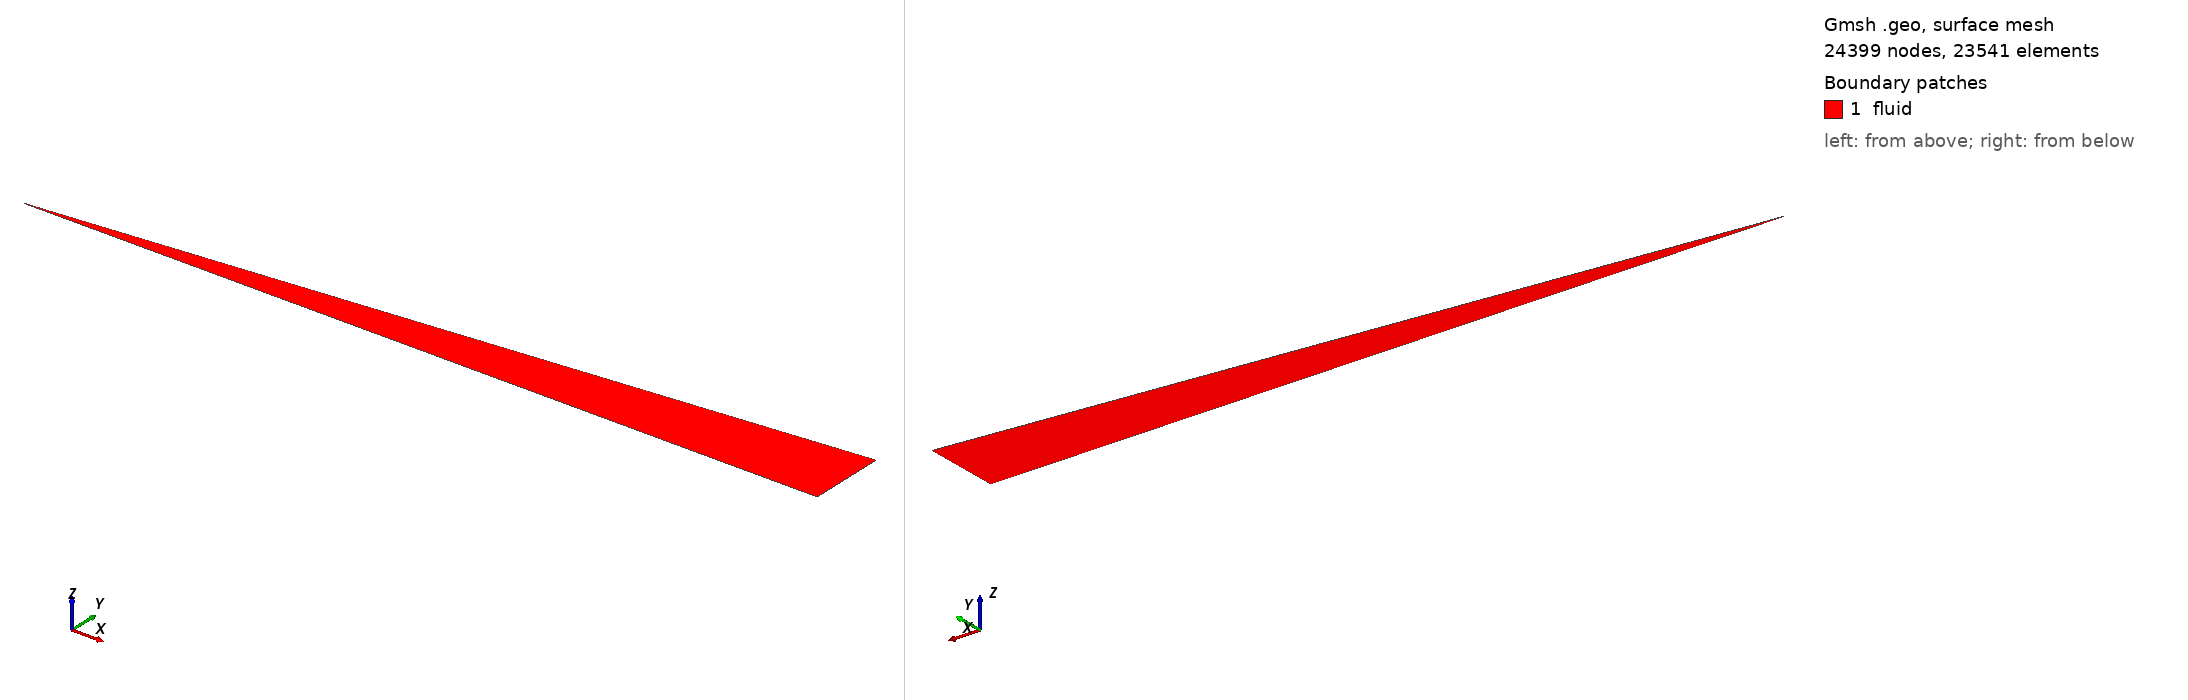

Gmsh geometry script, surface-meshed: 24399 nodes, 23541 surface elements. Boundary patches (legend numbers): 1 fluid. Left view from above one corner, right view from below the opposite corner. Legend entries are the model's physical surfaces. The drawing asked Gmsh for element sizes between 1% and 20% of the model's largest extent; the script's own settings can give other sizes.

=== arthur_nozzle_planar.geo (drawn) ===
// =====================================================================
// Arthur (1952) 2D source-flow hypersonic nozzle — diverging section only
//   再現対象: P.D. Arthur PhD thesis (Caltech/GALCIT, 1952), II.A Apparatus
//   - 2 次元 source-flow ノズル: スロート 0.010 in (=0.254 mm 全高),
//     出口 ~1 in (=25.4 mm 全高), 全開き角 11 deg (half-angle 5.5 deg)。
//   - 本メッシュは上半分のみ (中心線 y=0 を対称面 slip でモデル化)。
//   - 発散部のみを切り出し、入口をスロートに置く (超音速インレットで M=1.05
//     を固定 → 収束部・choking 不要)。
//   - 壁形状: 双曲線  y(x) = sqrt(yt^2 + (x*tan a)^2)
//       * x=0 (スロート) で dy/dx=0 (壁が水平接線) → 鋭い凸コーナーが無く
//         入口の膨張特異点を回避できる。
//       * x が増えると y -> x*tan a に漸近 = Arthur の source-flow 直線壁。
//       * スロート曲率半径 R_t = yt/tan^2 a ≈ 13.7 mm (原典に記載が無いため
//         この滑らかな双曲線で代表させる。下流の膨張は直線 5.5 deg と一致)。
//   - 単位: メートル (SI)。
// =====================================================================

yt   = 0.000127;     // スロート半高 [m]
ye   = 0.0127;       // 出口半高   [m]
tana = 0.0962992;    // tan(5.5 deg)
xe   = Sqrt(ye*ye - yt*yt)/tana;   // 出口軸位置 [m] (双曲線で y=ye となる x, ~0.13187 m)

nx = 400;            // 軸方向セル数
ny = 60;             // 横方向セル数
rp = 1.008;          // throat 側へ寄せる progression 比
nw = 400;            // 壁スプライン点数

Point(1) = {0.0, 0.0, 0.0};   // スロート・中心線
Point(2) = {xe , 0.0, 0.0};   // 出口・中心線
Point(3) = {xe , ye , 0.0};   // 出口・壁
Point(4) = {0.0, yt , 0.0};   // スロート・壁

// 壁スプライン (throat_wall P4 -> exit_wall P3), 双曲線
pW[0] = 4;
For i In {1 : nw-1}
  xq = xe * i/(nw-1);
  yq = Sqrt(yt*yt + (xq*tana)*(xq*tana));
  pW[i] = newp;
  Point(pW[i]) = {xq, yq, 0.0};
EndFor
pW[nw-1] = 3;   // 終点は厳密に exit_wall

Line(1)   = {1, 2};      // 中心線 (+x)
Line(2)   = {2, 3};      // 出口   (+y)
wall = newl; Spline(wall) = pW[];   // 壁 P4->P3 (+x)
Line(4)   = {4, 1};      // 入口   (-y)

Curve Loop(1) = {1, 2, -wall, 4};
Plane Surface(1) = {1};

Transfinite Curve {1}    = nx Using Progression rp;   // 中心線: throat で小
Transfinite Curve {wall} = nx Using Progression rp;   // 壁:     throat で小
Transfinite Curve {2, 4} = ny;
Transfinite Surface {1} = {1, 2, 3, 4};
Recombine Surface {1};

// ---- 平面 2D (node/median-dual 用: 押し出し無し) ----
//   node は 2 ノード spanwise 押し出しで MUSCL 散逸が消えるため平面メッシュ必須 (memory: node-2node-spanwise)
Physical Curve("inlet" , 1) = { 4 };
Physical Curve("outlet", 2) = { 2 };
Physical Curve("wall"  , 3) = { 1, wall };   // 中心線 (対称 slip) + 壁 (slip)
Physical Surface("fluid", 4) = { 1 };
